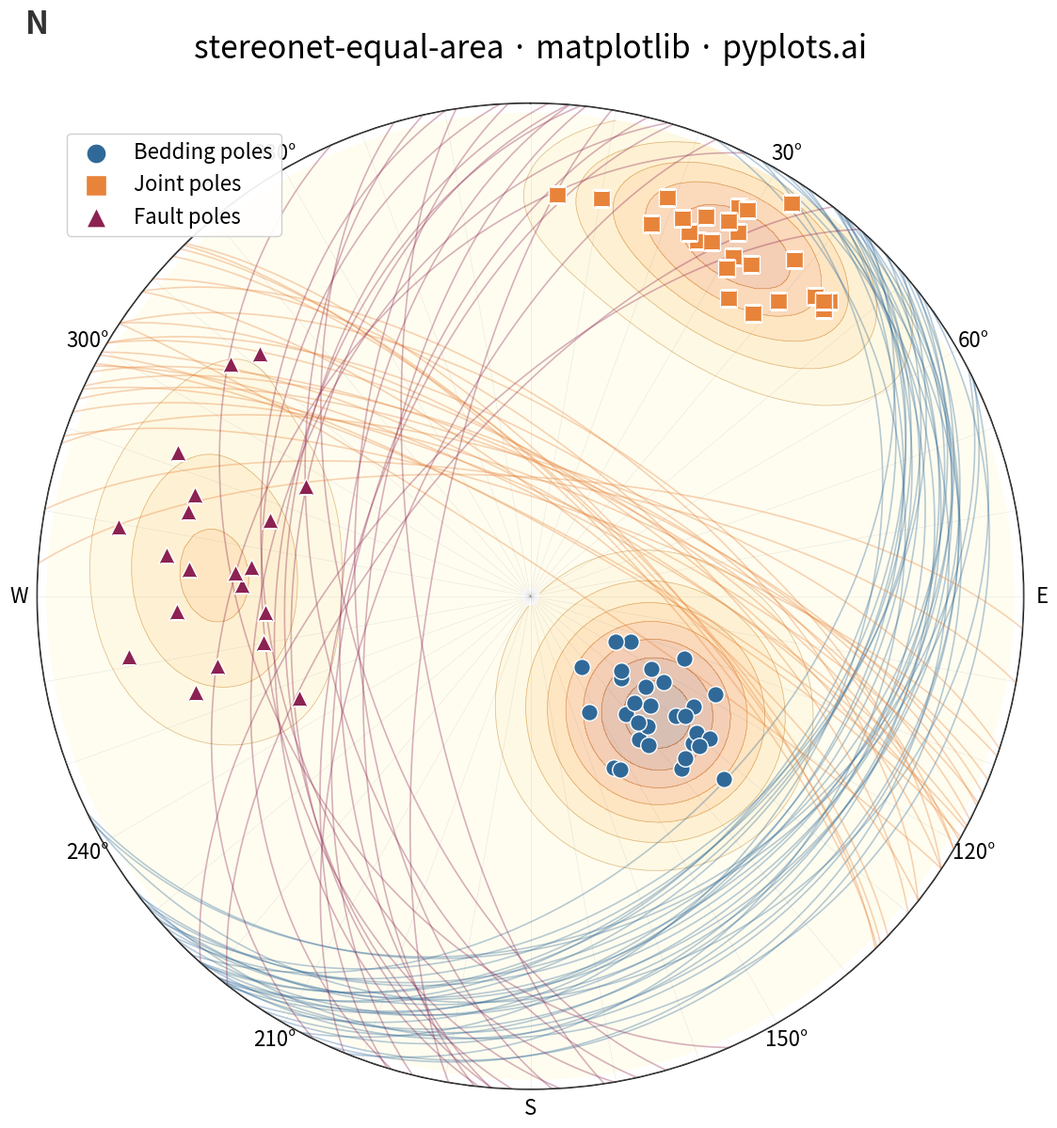

Write Python code to recreate this figure.
"""pyplots.ai
stereonet-equal-area: Structural Geology Stereonet (Equal-Area Projection)
Library: matplotlib 3.10.8 | Python 3.14.3
Quality: 82/100 | Created: 2026-03-15
"""

import matplotlib.pyplot as plt
import numpy as np


# Data - structural geology field measurements (strike/dip format)
np.random.seed(42)

bedding_strike = np.random.normal(45, 12, 30) % 360
bedding_dip = np.clip(np.random.normal(30, 8, 30), 2, 88)

joint_strike = np.random.normal(300, 10, 25) % 360
joint_dip = np.clip(np.random.normal(72, 7, 25), 2, 88)

fault_strike = np.random.normal(185, 15, 20) % 360
fault_dip = np.clip(np.random.normal(58, 10, 20), 2, 88)

all_strikes = np.concatenate([bedding_strike, joint_strike, fault_strike])
all_dips = np.concatenate([bedding_dip, joint_dip, fault_dip])
feature_types = ["Bedding"] * 30 + ["Joint"] * 25 + ["Fault"] * 20
colors = {"Bedding": "#306998", "Joint": "#E8833A", "Fault": "#8B2252"}
markers = {"Bedding": "o", "Joint": "s", "Fault": "^"}

# Pole orientations in equal-area (Schmidt) projection
# Pole trend = dip direction = strike + 90 degrees
# Equal-area radius: r = sqrt(2) * sin(dip_rad / 2)
pole_trend_rad = np.deg2rad((all_strikes + 90) % 360)
pole_r = np.sqrt(2) * np.sin(np.deg2rad(all_dips) / 2)

# Pole unit vectors on sphere (East, North, Down coordinates)
pole_colat = np.deg2rad(all_dips)
pole_vx = np.sin(pole_colat) * np.sin(pole_trend_rad)
pole_vy = np.sin(pole_colat) * np.cos(pole_trend_rad)
pole_vz = np.cos(pole_colat)

# Plot
fig = plt.figure(figsize=(12, 12))
ax = fig.add_subplot(111, projection="polar")
ax.set_theta_zero_location("N")
ax.set_theta_direction(-1)

# Density contours using spherical Gaussian kernel on pole data
theta_grid = np.linspace(0, 2 * np.pi, 150)
r_grid = np.linspace(0.02, 0.98, 75)
THETA, R = np.meshgrid(theta_grid, r_grid)
colat_grid = 2 * np.arcsin(np.clip(R / np.sqrt(2), 0, 1))
gx = np.sin(colat_grid) * np.sin(THETA)
gy = np.sin(colat_grid) * np.cos(THETA)
gz = np.cos(colat_grid)

sigma = 0.20
Z = np.zeros(THETA.shape)
for j in range(len(all_dips)):
    cos_dist = gx * pole_vx[j] + gy * pole_vy[j] + gz * pole_vz[j]
    Z += np.exp(-(np.arccos(np.clip(cos_dist, -1, 1)) ** 2) / (2 * sigma**2))

contour_fill = ax.contourf(THETA, R, Z, levels=8, cmap="YlOrBr", alpha=0.3, zorder=1)
ax.contour(THETA, R, Z, levels=8, colors="#B87333", alpha=0.4, linewidths=0.6, zorder=1)

# Great circles for each plane - increased visibility
t_param = np.linspace(0, np.pi, 180)
for i in range(len(all_strikes)):
    alpha = np.deg2rad(all_strikes[i])
    delta = np.deg2rad(all_dips[i])
    px = np.cos(t_param) * np.sin(alpha) + np.sin(t_param) * np.cos(alpha) * np.cos(delta)
    py = np.cos(t_param) * np.cos(alpha) - np.sin(t_param) * np.sin(alpha) * np.cos(delta)
    pz = np.sin(t_param) * np.sin(delta)
    trend = np.arctan2(px, py)
    horiz = np.sqrt(px**2 + py**2)
    plunge = np.arctan2(pz, horiz)
    colat = np.pi / 2 - plunge
    r = np.sqrt(2) * np.sin(colat / 2)
    ax.plot(trend, r, color=colors[feature_types[i]], alpha=0.35, linewidth=1.2, zorder=2)

# Poles as scatter points with distinct markers per feature type
for feat in colors:
    mask = np.array([ft == feat for ft in feature_types])
    ax.scatter(
        pole_trend_rad[mask],
        pole_r[mask],
        c=colors[feat],
        s=160,
        marker=markers[feat],
        edgecolors="white",
        linewidth=1.0,
        label=f"{feat} poles",
        zorder=5,
    )

# N label emphasis at top
ax.annotate(
    "N",
    xy=(0, 1.08),
    xycoords="axes fraction",
    ha="center",
    va="center",
    fontsize=24,
    fontweight="bold",
    color="#333333",
)

# Style
ax.set_rlim(0, 1)
ax.set_rticks([])
theta_ticks = np.arange(0, 360, 10)
ax.set_xticks(np.deg2rad(theta_ticks))
tick_labels = []
for d in theta_ticks:
    if d == 0:
        tick_labels.append("")
    elif d == 90:
        tick_labels.append("E")
    elif d == 180:
        tick_labels.append("S")
    elif d == 270:
        tick_labels.append("W")
    elif d % 30 == 0:
        tick_labels.append(f"{d}°")
    else:
        tick_labels.append("")
ax.set_xticklabels(tick_labels, fontsize=16)
ax.grid(True, alpha=0.15, linewidth=0.5, color="gray")

# Primitive circle emphasis
circle_theta = np.linspace(0, 2 * np.pi, 200)
ax.plot(circle_theta, np.ones_like(circle_theta), color="#444444", linewidth=1.5, zorder=3)

# Legend inside the plot area for better layout balance
ax.legend(
    loc="upper left",
    bbox_to_anchor=(0.02, 0.98),
    fontsize=16,
    framealpha=0.92,
    edgecolor="#cccccc",
    fancybox=True,
    markerscale=1.2,
)
ax.set_title("stereonet-equal-area · matplotlib · pyplots.ai", fontsize=24, fontweight="medium", pad=35)

plt.tight_layout()
plt.savefig("plot.png", dpi=300, bbox_inches="tight")
